Run: headless pygame with SDL's dummy video driver; simulated clock (each Clock.tick advances the game by its frame time, no real sleeping); random seed 0; keys injected as events and as key.get_pressed() state; mouse plan: one left click at the window centre at the start of phase 2, then a move to the lower-right quarter at the start of phase 3.
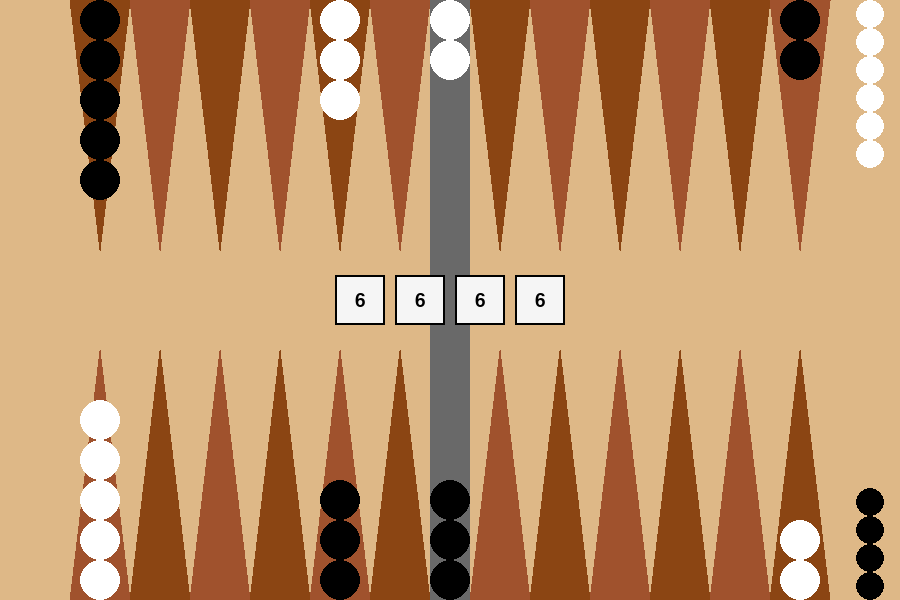
Frame 1 of 4 · flips 1–60 · no input
Frame 2 of 4 · flips 61–180 · clicked the window centre · tapped SPACE, RETURN · held RIGHT (→), D · screen unchanged from frame 1, image omitted
Frame 3 of 4 · flips 181–300 · moved the mouse to the lower-right quarter · held DOWN (↓), S · screen unchanged from frame 2, image omitted
Frame 4 of 4 · flips 301–420 · held LEFT (←), A, UP (↑), W · screen unchanged from frame 3, image omitted

The pygame program that drew these frames:

import pygame
import sys

# --- Constants ---
WINDOW_WIDTH = 900
WINDOW_HEIGHT = 600
BOARD_COLOR = (222, 184, 135)
POINT_WIDTH = 60
POINT_HEIGHT = 250
CHECKER_RADIUS = 20
OFF_CHECKER_RADIUS = 14
BAR_WIDTH = CHECKER_RADIUS * 2
WHITE = (255, 255, 255)
BLACK = (0, 0, 0)
NUM_TRIANGLES_PER_SIDE = 6

DICE_SIZE = 50
DICE_GAP = 10
DICE_FONT_SIZE = 28

# Derived layout
TOTAL_PLAY_WIDTH = 2 * NUM_TRIANGLES_PER_SIDE * POINT_WIDTH + BAR_WIDTH
MARGIN_X = (WINDOW_WIDTH - TOTAL_PLAY_WIDTH) // 2
LEFT_ZONE_START = MARGIN_X
BAR_START_X = LEFT_ZONE_START + NUM_TRIANGLES_PER_SIDE * POINT_WIDTH
RIGHT_ZONE_START = BAR_START_X + BAR_WIDTH

# Move selection state
selected_from = None
selected_to = None
show_popup = False
popup_rect = pygame.Rect(WINDOW_WIDTH//2 - 120, WINDOW_HEIGHT//2 - 50, 240, 100)
confirm_button_rect = pygame.Rect(popup_rect.x + 60, popup_rect.y + 50, 120, 30)

def get_point_x(index):
    if index < 6:
        return RIGHT_ZONE_START + (5 - index) * POINT_WIDTH
    elif index < 12:
        return LEFT_ZONE_START + (11 - index) * POINT_WIDTH
    elif index < 18:
        return LEFT_ZONE_START + (index - 12) * POINT_WIDTH
    else:
        return RIGHT_ZONE_START + (index - 18) * POINT_WIDTH

def get_triangle_rect(index):
    x = get_point_x(index)
    y = 0 if index >= 12 else WINDOW_HEIGHT - POINT_HEIGHT
    return pygame.Rect(x, y, POINT_WIDTH, POINT_HEIGHT)

def draw_board(screen):
    screen.fill(BOARD_COLOR)
    for i in range(24):
        x = get_point_x(i)
        y = 0 if i >= 12 else WINDOW_HEIGHT
        direction = 1 if i >= 12 else -1
        color = (139, 69, 19) if i % 2 == 0 else (160, 82, 45)
        pygame.draw.polygon(screen, color, [
            (x, y),
            (x + POINT_WIDTH, y),
            (x + POINT_WIDTH // 2, y + direction * POINT_HEIGHT)
        ])
    pygame.draw.rect(screen, (105, 105, 105), (BAR_START_X, 0, BAR_WIDTH, WINDOW_HEIGHT))

def draw_checkers(screen, white_checkers, black_checkers):
    for i in range(24):
        x = get_point_x(i) + POINT_WIDTH // 2
        if i < 12:
            wy = WINDOW_HEIGHT - CHECKER_RADIUS
            by = wy - CHECKER_RADIUS * 2 * white_checkers[i]
            for j in range(white_checkers[i]):
                pygame.draw.circle(screen, WHITE, (x, wy - j * 2 * CHECKER_RADIUS), CHECKER_RADIUS)
            for j in range(black_checkers[i]):
                pygame.draw.circle(screen, BLACK, (x, by - j * 2 * CHECKER_RADIUS), CHECKER_RADIUS)
        else:
            wy = CHECKER_RADIUS
            by = wy + CHECKER_RADIUS * 2 * white_checkers[i]
            for j in range(white_checkers[i]):
                pygame.draw.circle(screen, WHITE, (x, wy + j * 2 * CHECKER_RADIUS), CHECKER_RADIUS)
            for j in range(black_checkers[i]):
                pygame.draw.circle(screen, BLACK, (x, by + j * 2 * CHECKER_RADIUS), CHECKER_RADIUS)

def draw_bar_and_off(screen, bar_white, bar_black, off_white, off_black):
    x = BAR_START_X + BAR_WIDTH // 2
    for j in range(bar_white):
        y = CHECKER_RADIUS + j * 2 * CHECKER_RADIUS
        pygame.draw.circle(screen, WHITE, (x, y), CHECKER_RADIUS)
    for j in range(bar_black):
        y = WINDOW_HEIGHT - CHECKER_RADIUS - j * 2 * CHECKER_RADIUS
        pygame.draw.circle(screen, BLACK, (x, y), CHECKER_RADIUS)

    x_white = RIGHT_ZONE_START + NUM_TRIANGLES_PER_SIDE * POINT_WIDTH + 2 * CHECKER_RADIUS
    for j in range(off_white):
        y = OFF_CHECKER_RADIUS + j * 2 * OFF_CHECKER_RADIUS
        pygame.draw.circle(screen, WHITE, (x_white, y), OFF_CHECKER_RADIUS)

    for j in range(off_black):
        y = WINDOW_HEIGHT - OFF_CHECKER_RADIUS - j * 2 * OFF_CHECKER_RADIUS
        pygame.draw.circle(screen, BLACK, (x_white, y), OFF_CHECKER_RADIUS)

def draw_dice(screen, dice_values):
    font = pygame.font.SysFont(None, DICE_FONT_SIZE)
    total_width = len(dice_values) * (DICE_SIZE + DICE_GAP) - DICE_GAP
    x_start = (WINDOW_WIDTH - total_width) // 2
    y = (WINDOW_HEIGHT - DICE_SIZE) // 2
    for i, value in enumerate(dice_values):
        x = x_start + i * (DICE_SIZE + DICE_GAP)
        pygame.draw.rect(screen, (245, 245, 245), (x, y, DICE_SIZE, DICE_SIZE))
        pygame.draw.rect(screen, (0, 0, 0), (x, y, DICE_SIZE, DICE_SIZE), 2)
        text = font.render(str(value), True, (0, 0, 0))
        text_rect = text.get_rect(center=(x + DICE_SIZE // 2, y + DICE_SIZE // 2))
        screen.blit(text, text_rect)

def draw_triangle_buttons(screen, selected_from):
    for i in range(24):
        rect = get_triangle_rect(i)
        color = (255, 255, 0, 80) if selected_from == i else (0, 0, 0, 0)
        s = pygame.Surface((POINT_WIDTH, POINT_HEIGHT), pygame.SRCALPHA)
        s.fill(color)
        screen.blit(s, (rect.x, rect.y))

def draw_popup(screen, from_idx, to_idx):
    pygame.draw.rect(screen, (240, 240, 240), popup_rect)
    pygame.draw.rect(screen, (0, 0, 0), popup_rect, 2)
    font = pygame.font.SysFont(None, 24)
    text = font.render(f"Confirm move from {from_idx + 1} to {to_idx + 1}?", True, (0, 0, 0))
    text_rect = text.get_rect(center=(popup_rect.centerx, popup_rect.y + 25))
    screen.blit(text, text_rect)
    pygame.draw.rect(screen, (200, 200, 200), confirm_button_rect)
    pygame.draw.rect(screen, (0, 0, 0), confirm_button_rect, 2)
    confirm_text = font.render("Confirm", True, (0, 0, 0))
    confirm_text_rect = confirm_text.get_rect(center=confirm_button_rect.center)
    screen.blit(confirm_text, confirm_text_rect)

def main(white_checkers, black_checkers, bar_white, bar_black, off_white, off_black, dice_values):
    global selected_from, selected_to, show_popup
    pygame.init()
    screen = pygame.display.set_mode((WINDOW_WIDTH, WINDOW_HEIGHT))
    pygame.display.set_caption("Backgammon")
    clock = pygame.time.Clock()

    running = True
    while running:
        for event in pygame.event.get():
            if event.type == pygame.QUIT:
                running = False

            elif event.type == pygame.KEYDOWN and event.key == pygame.K_ESCAPE:
                pygame.quit()
                sys.exit()

            elif event.type == pygame.MOUSEBUTTONDOWN and event.button == 1:
                pos = pygame.mouse.get_pos()
                if show_popup:
                    if confirm_button_rect.collidepoint(pos):
                        print(f"Confirmed move from {selected_from + 1} to {selected_to + 1}")
                        selected_from = None
                        selected_to = None
                        show_popup = False
                else:
                    for i in range(24):
                        if get_triangle_rect(i).collidepoint(pos):
                            if selected_from is None:
                                selected_from = i
                            elif selected_to is None:
                                selected_to = i
                                show_popup = True
                            break

        draw_board(screen)
        draw_checkers(screen, white_checkers, black_checkers)
        draw_bar_and_off(screen, bar_white, bar_black, off_white, off_black)
        draw_dice(screen, dice_values)
        draw_triangle_buttons(screen, selected_from)
        if show_popup and selected_from is not None and selected_to is not None:
            draw_popup(screen, selected_from, selected_to)

        pygame.display.flip()
        clock.tick(30)

    pygame.quit()

if __name__ == "__main__":
    white = [0] * 24
    black = [0] * 24
    white[0] = 2
    white[11] = 5
    white[16] = 3
    black[23] = 2
    black[12] = 5
    black[7] = 3

    bar_white = 2
    bar_black = 3
    off_white = 6
    off_black = 4

    dice = [6, 6, 6, 6]

    main(white, black, bar_white, bar_black, off_white, off_black, dice)
